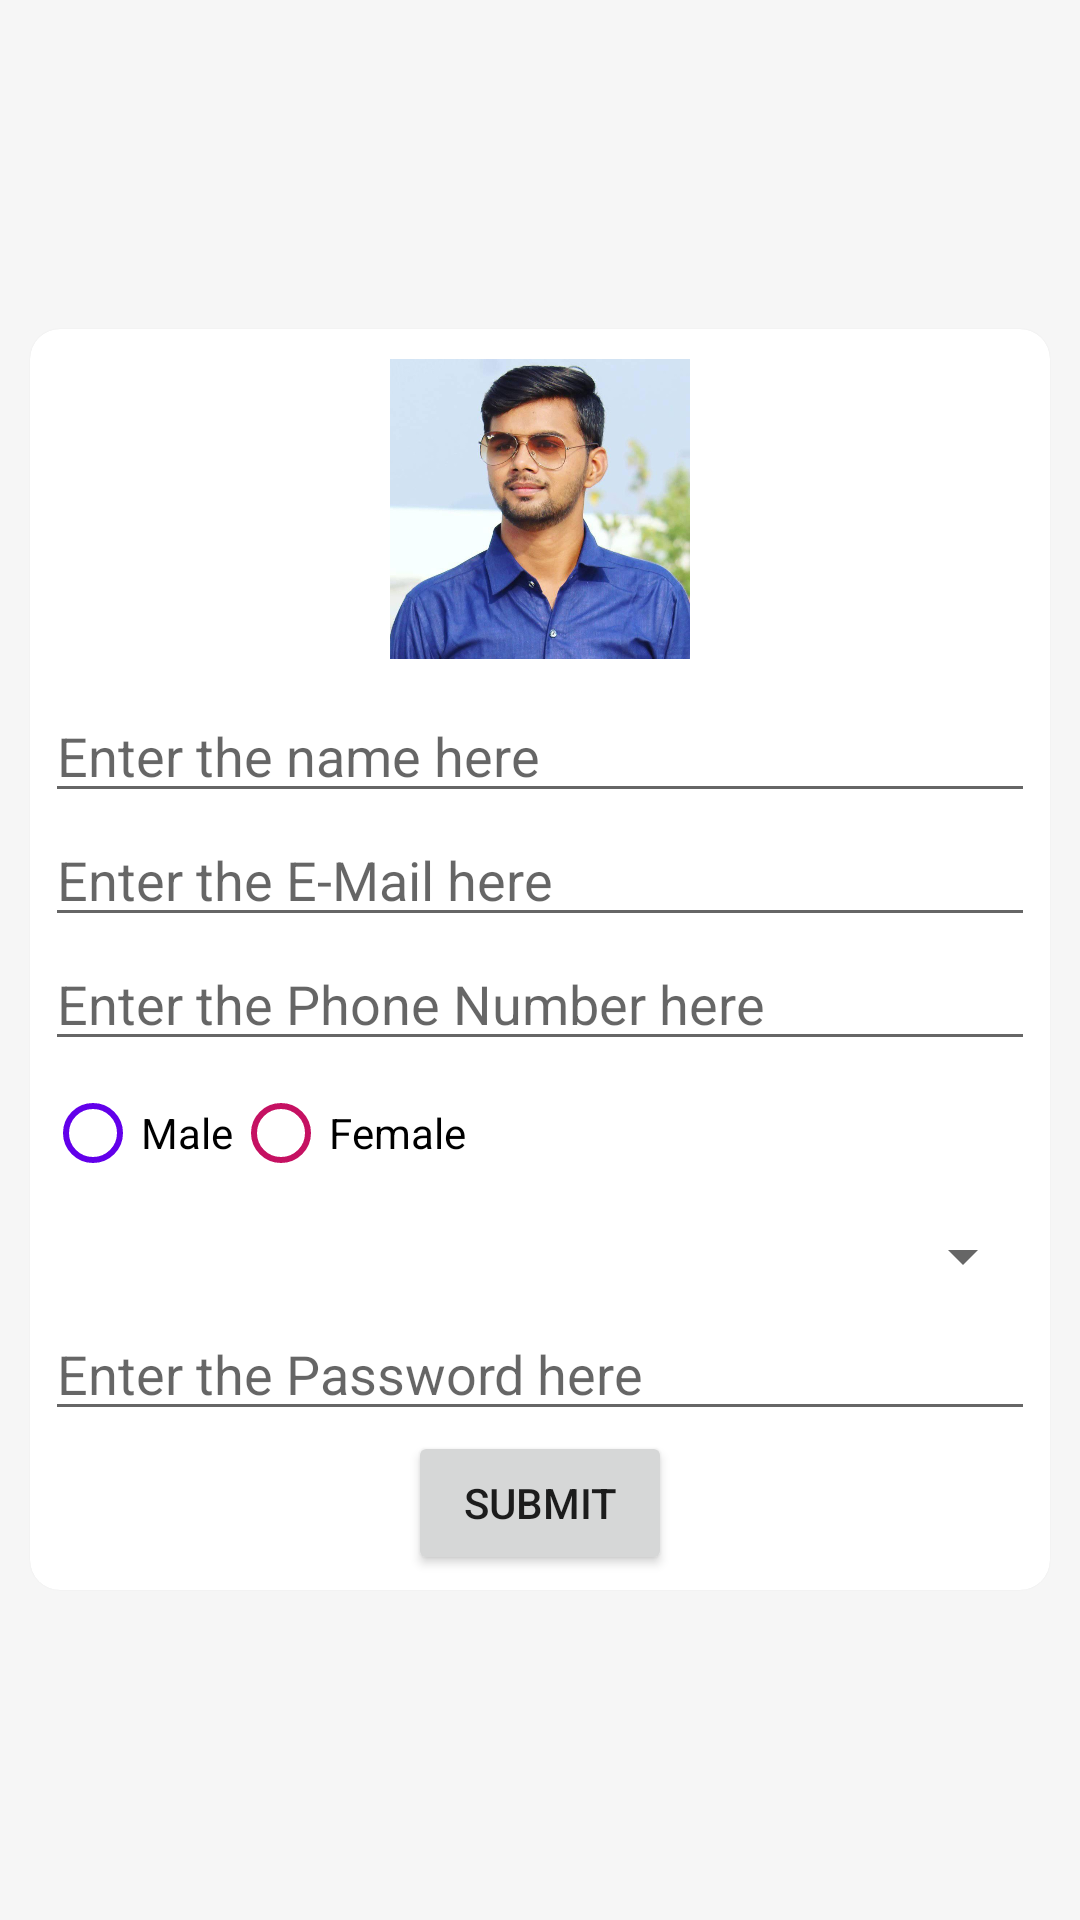

Reconstruct the res/layout file that produces this screen, plus the resources it refers to.
<!-- AndroidManifest.xml: application theme Theme.RegisterFormAndroid -->
<!-- res/layout/activity_main.xml -->
<?xml version="1.0" encoding="utf-8"?>
<RelativeLayout
    xmlns:android="http://schemas.android.com/apk/res/android"
    xmlns:app="http://schemas.android.com/apk/res-auto"
    xmlns:tools="http://schemas.android.com/tools"
    android:layout_width="match_parent"
    android:layout_height="match_parent"
    android:gravity="center"
    android:background="#0C424242"
    tools:context=".MainActivity">
    <ScrollView
        android:layout_width="match_parent"
        android:foregroundGravity="center"
        android:layout_height="wrap_content">
        <LinearLayout
            android:layout_width="match_parent"
            android:gravity="center"
            android:layout_height="match_parent">
            <com.google.android.material.circularreveal.cardview.CircularRevealCardView
                android:layout_width="match_parent"
                android:layout_margin="10sp"
                app:cardCornerRadius="10dp"
                android:layout_height="wrap_content">
                <LinearLayout
                    android:layout_width="match_parent"
                    android:layout_height="wrap_content"
                    android:layout_margin="5sp"
                    android:orientation="vertical">
                    <ImageView
                        android:layout_width="100sp"
                        android:layout_height="100sp"
                        android:layout_gravity="center"
                        android:layout_marginTop="5sp"
                        android:src="@drawable/profile" />

                    <EditText
                        android:id="@+id/edt_name"
                        android:layout_width="match_parent"
                        android:layout_height="wrap_content"
                        android:layout_marginTop="10sp"
                        android:hint="Enter the name here"/>
                    <EditText
                        android:id="@+id/edt_email"
                        android:layout_width="match_parent"
                        android:layout_height="wrap_content"
                        android:hint="Enter the E-Mail here"/>
                    <EditText
                        android:id="@+id/edt_number"
                        android:layout_width="match_parent"
                        android:layout_height="wrap_content"
                        android:hint="Enter the Phone Number here"/>

                        <RadioGroup
                            android:id="@+id/radio_group"
                            android:orientation="horizontal"
                            android:layout_width="wrap_content"
                            android:layout_height="wrap_content">
                            <RadioButton
                                android:id="@+id/radio_male"
                                android:layout_width="wrap_content"
                                android:layout_height="wrap_content"
                                android:buttonTint="#6200EA"
                                android:text="Male"/>
                            <RadioButton
                                android:id="@+id/radio_female"
                                android:layout_width="wrap_content"
                                android:layout_height="wrap_content"
                                android:buttonTint="#C51162"
                                android:text="Female" />
                        </RadioGroup>
                    <androidx.appcompat.widget.AppCompatSpinner
                        android:id="@+id/selecte_spinner"
                        android:layout_marginTop="5sp"
                        android:layout_marginBottom="5sp"
                        android:layout_width="match_parent"
                        android:layout_height="wrap_content"/>

                    <EditText
                        android:id="@+id/edt_pws"
                        android:layout_width="match_parent"
                        android:layout_height="wrap_content"
                        android:hint="Enter the Password here"/>

                    <Button
                        android:id="@+id/btn_submit"
                        android:layout_width="wrap_content"
                        android:layout_height="wrap_content"
                        android:layout_gravity="center"
                        android:text="Submit"/>

                </LinearLayout>
            </com.google.android.material.circularreveal.cardview.CircularRevealCardView>
        </LinearLayout>
    </ScrollView>


</RelativeLayout>
<!-- resources referenced by this layout -->
<resources>
  <!-- drawable profile: jpg bitmap (drawable-v24, 58359 bytes) -->
  <style name="Theme.RegisterFormAndroid" parent="Theme.MaterialComponents.DayNight.DarkActionBar">
          
          <item name="colorPrimary">@color/purple_500</item>
          <item name="colorPrimaryVariant">@color/purple_700</item>
          <item name="colorOnPrimary">@color/white</item>
          
          <item name="colorSecondary">@color/teal_200</item>
          <item name="colorSecondaryVariant">@color/teal_700</item>
          <item name="colorOnSecondary">@color/black</item>
          
          <item name="android:statusBarColor" tools:targetApi="l">?attr/colorPrimaryVariant</item>
          
      </style>
  <!-- not gathered from this repository: default colours our renderer supplied (Android Studio template values) -->
  <color name="purple_500">#FF6200EE</color>
  <color name="purple_700">#FF3700B3</color>
  <color name="teal_200">#FF03DAC5</color>
  <color name="teal_700">#FF018786</color>
  <color name="black">#FF000000</color>
  <color name="white">#FFFFFFFF</color>
</resources>
